Labelled photos from "dataset", an image-classification folder in bleemcfadden/painting_analysis. The possible labels are: Art Nouveau Modern, Fauvism, Impressionism.

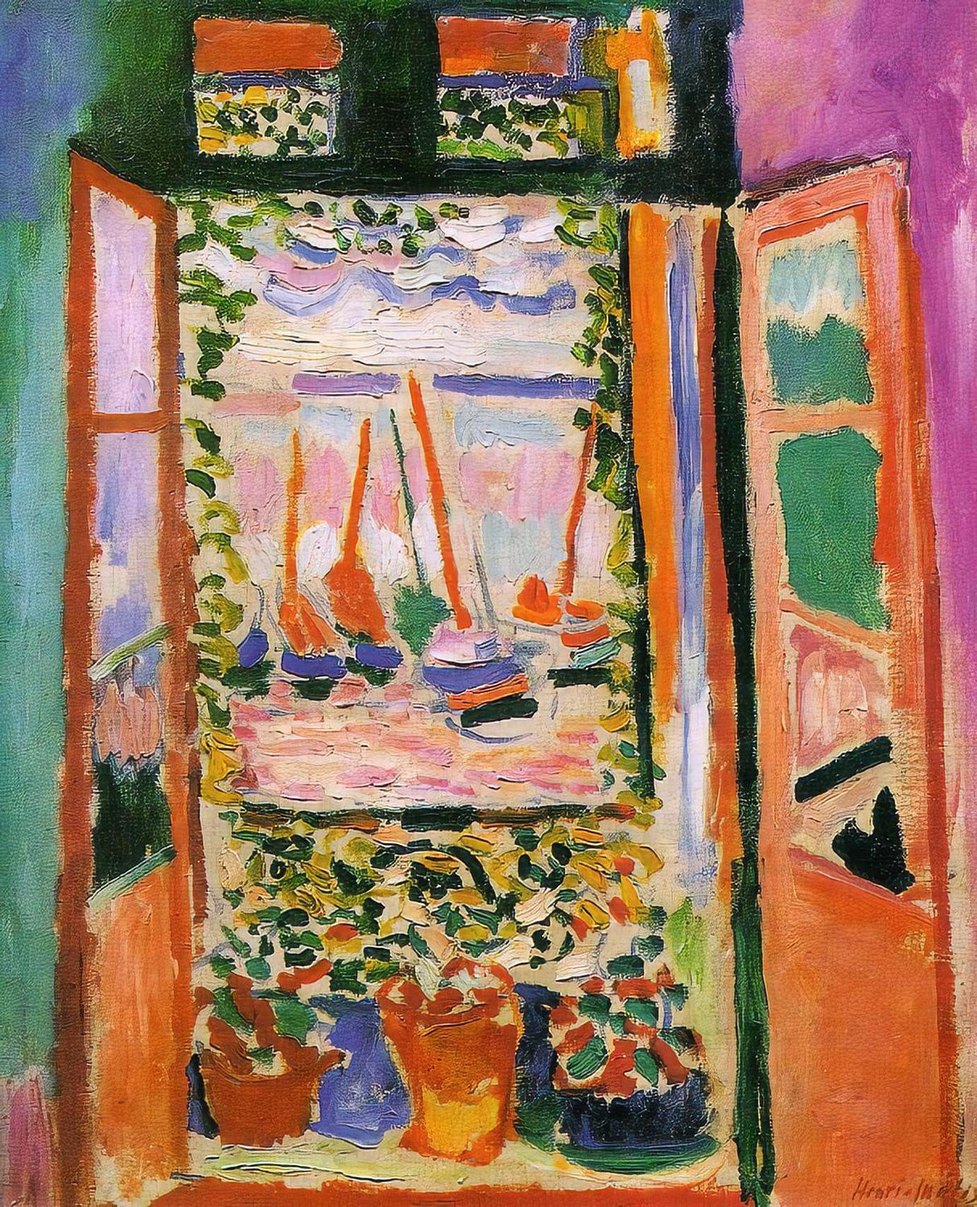
Label: Fauvism

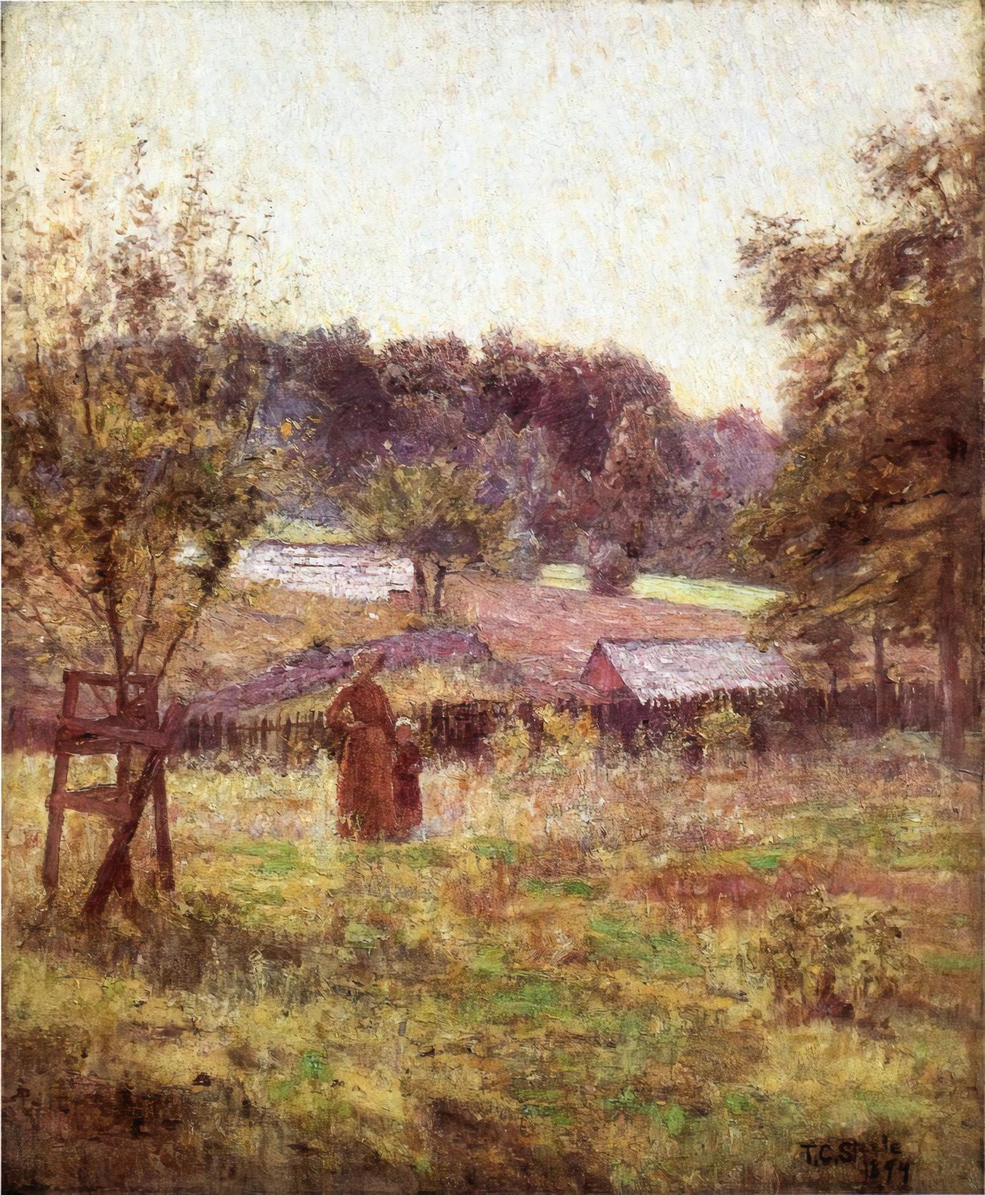
Label: Impressionism

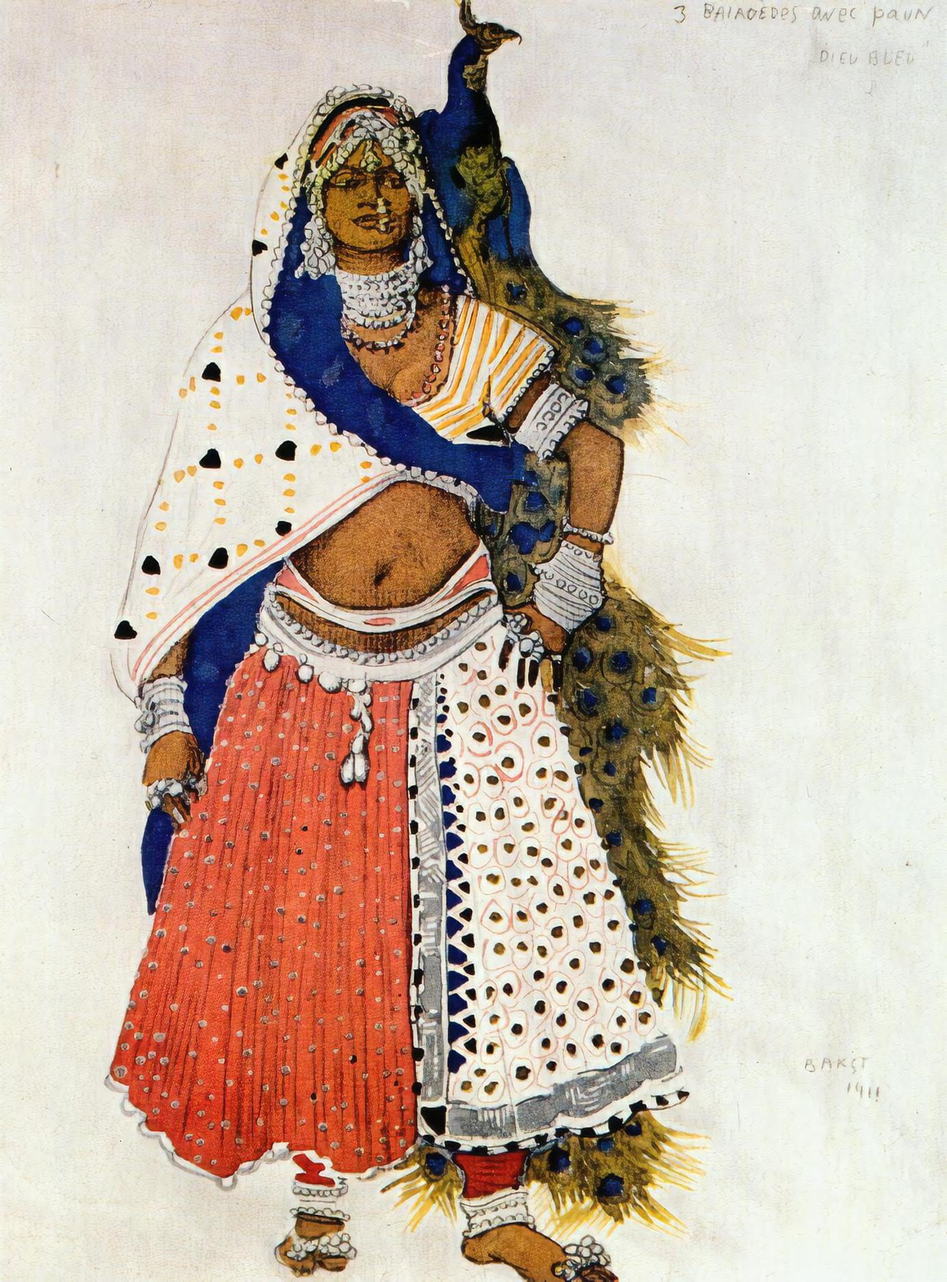
Label: Art Nouveau Modern

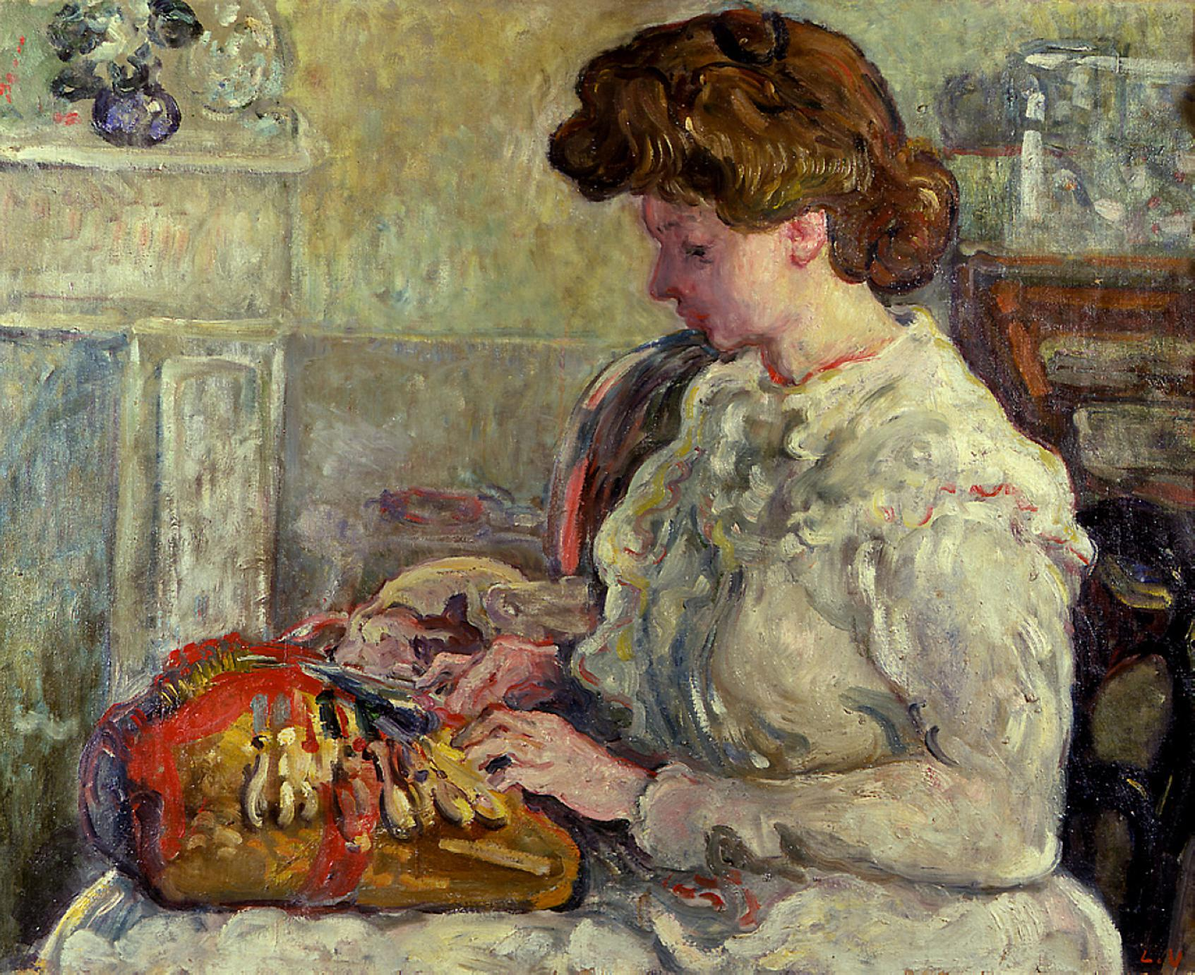
Label: Fauvism

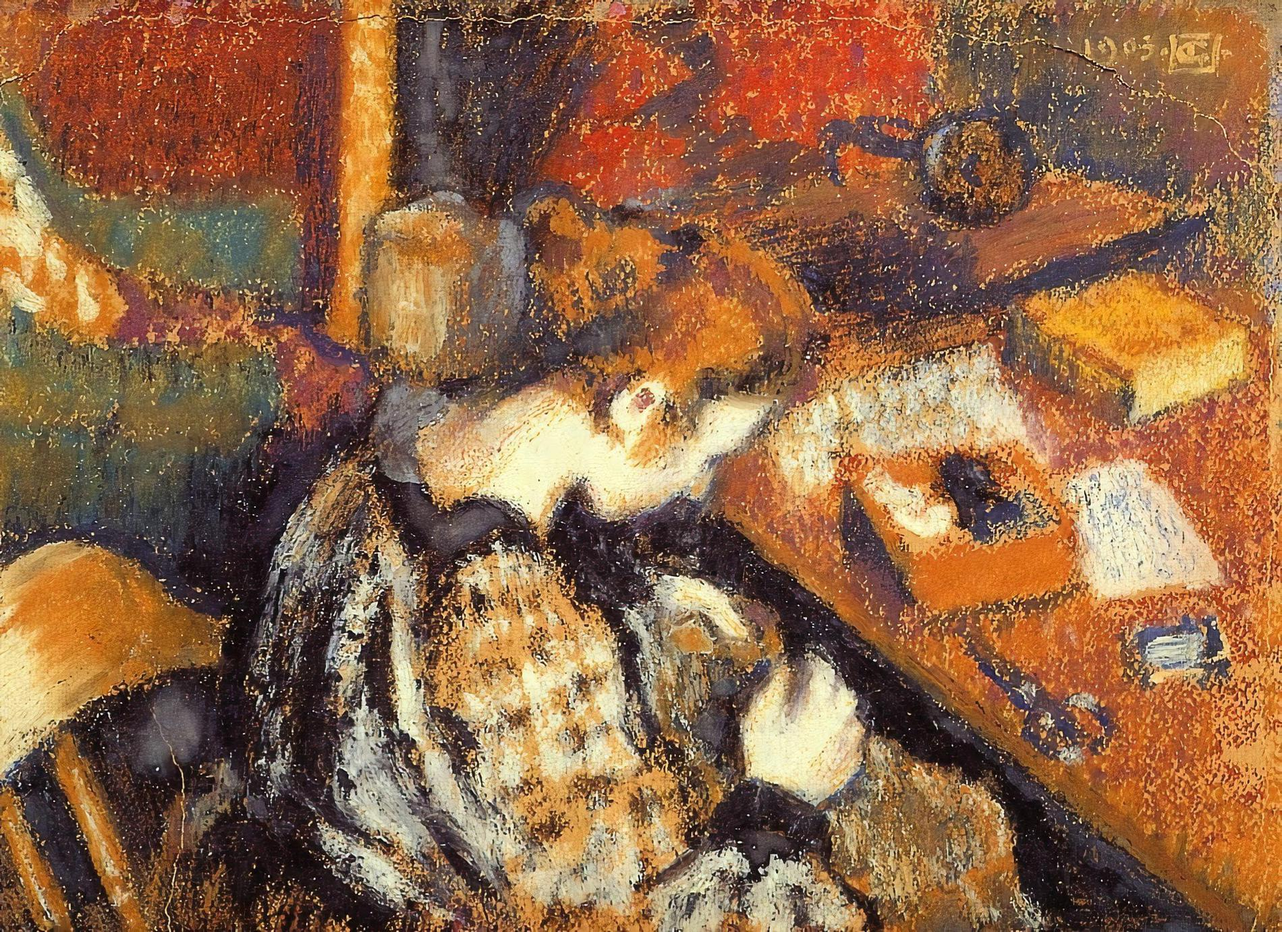
Label: Impressionism

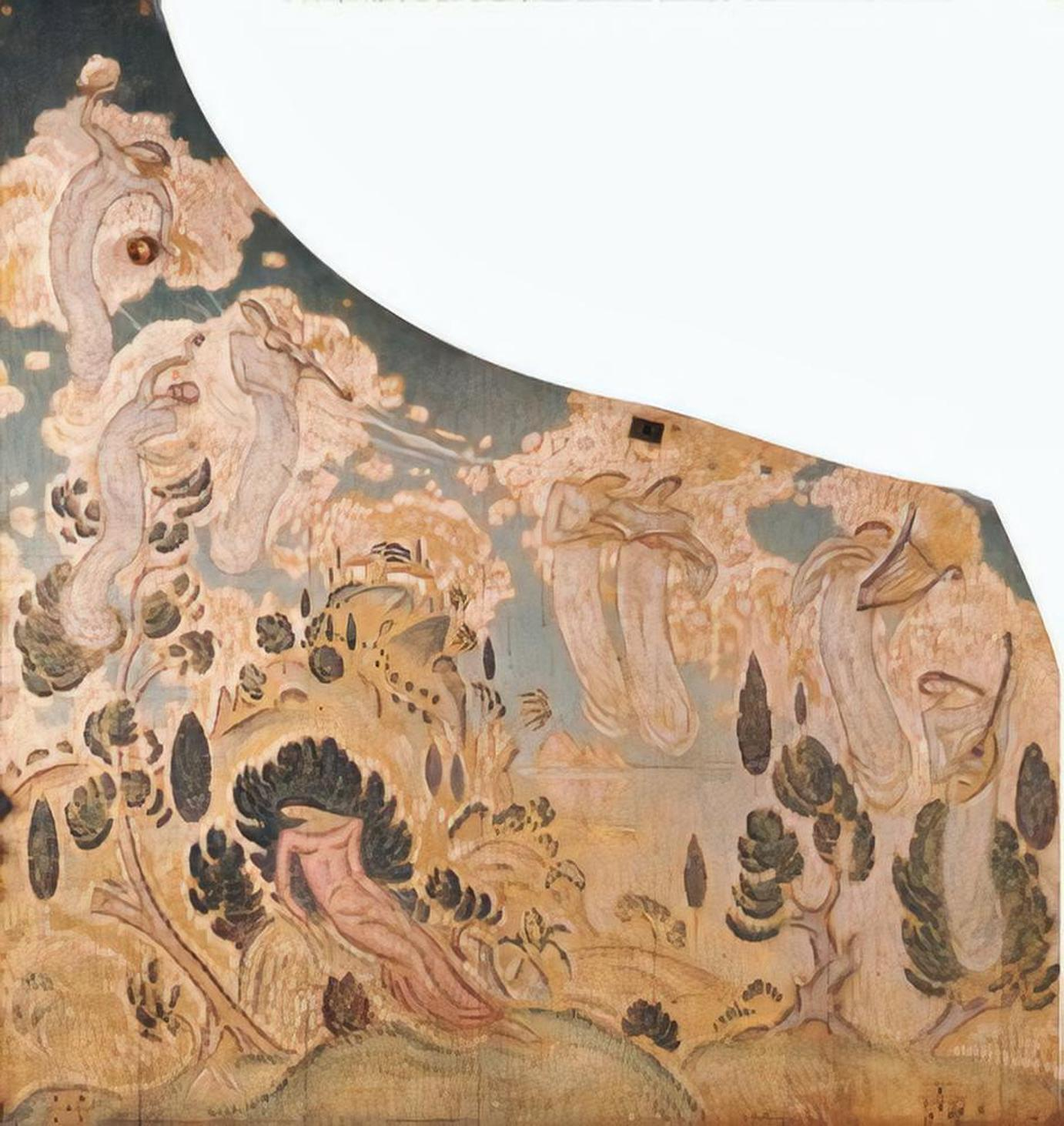
Label: Art Nouveau Modern
